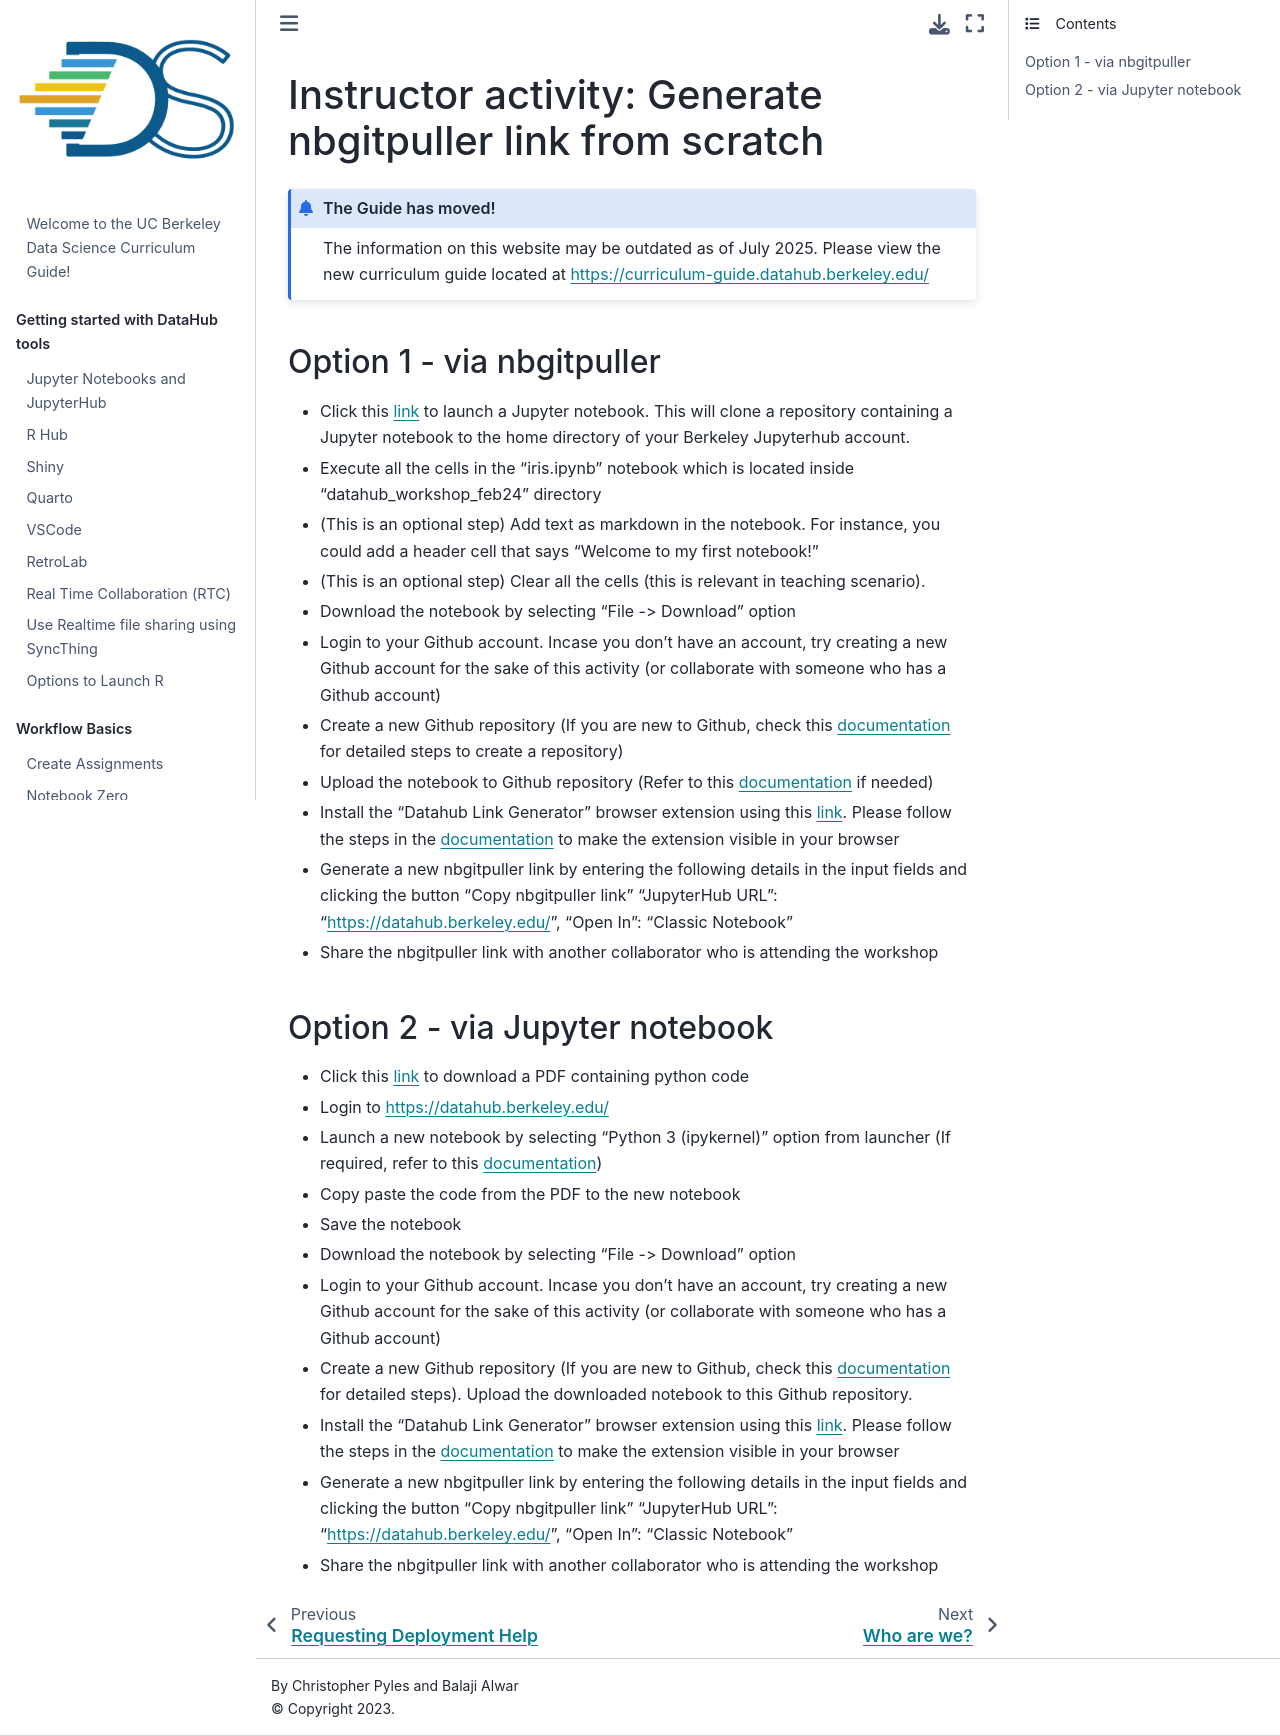

repository: ds-modules/curriculum-guide · page: technology/instructor-activity.html · generator: jekyll

# Instructor activity: Generate nbgitpuller link from scratch

:::{admonition} The Guide has moved!
The information on this website may be outdated as of July 2025. Please view the new curriculum guide located at [https://curriculum-guide.datahub.berkeley.edu/](https://curriculum-guide.datahub.berkeley.edu/)
:::

## Option 1 - via nbgitpuller
 
- Click this [link](https://datahub.berkeley.edu/hub/user-redirect/git-pull?repo=https%3A%2F%2Fgithub.com%2Fds-modules%2FDatahub-Workshop&branch=main&urlpath=tree%2FDatahub-Workshop%2Firis.ipynb) to launch a Jupyter notebook. This will clone a repository containing a Jupyter notebook to the home directory of your Berkeley Jupyterhub account.
- Execute all the cells in the "iris.ipynb" notebook which is located inside "datahub_workshop_feb24" directory
- (This is  an optional step) Add text as markdown in the notebook. For instance, you could add a header cell that says "Welcome to my first notebook!"
- (This is an optional step) Clear all the cells (this is relevant in teaching scenario).
- Download the notebook by selecting "File -> Download" option
- Login to your Github account. Incase you don't have an account, try creating a new Github account for the sake of this activity (or collaborate with someone who has a Github account)
- Create a new Github repository (If you are new to Github, check this [documentation](https://docs.github.com/en/repositories/creating-and-managing-repositories/quickstart-for-repositories) for detailed steps to create a repository) 
- Upload the notebook to Github repository (Refer to this [documentation](https://ds-modules.github.io/curriculum-guide/workflow/pushing-to-github.html?highlight=upload#using-the-web-interface) if needed)
- Install the "Datahub Link Generator" browser extension using this [link](https://chromewebstore.google.com/detail/datahub-link-generator/lnaihiajhgbdabdnghflmjnamjkojpke?hl=en&authuser=1). Please follow the steps in the [documentation](https://ds-modules.github.io/curriculum-guide/workflow/distributing-notebooks.html?highlight=nbgitpuller#nbgitpuller-plugin) to make the extension visible in your browser
- Generate a new nbgitpuller link by entering the following details in the input fields and clicking the button "Copy nbgitpuller link"
"JupyterHub URL": "https://datahub.berkeley.edu/", 
"Open In": "Classic Notebook"
- Share the nbgitpuller link with another collaborator who is attending the workshop


## Option 2 - via Jupyter notebook

- Click this [link](https://drive.google.com/drive/u/1/folders/12qOYTF3JELjBuofxsC4ktLBZFt2GD1TG) to download a PDF containing python code
- Login to https://datahub.berkeley.edu/
- Launch a new notebook by selecting "Python 3 (ipykernel)" option from launcher (If required, refer to this [documentation](https://ds-modules.github.io/curriculum-guide/workflow/creating-notebooks.html?highlight=notebook#create-a-blank-notebook))
- Copy paste the code from the PDF to the new notebook
- Save the notebook
- Download the notebook by selecting "File -> Download" option
- Login to your Github account. Incase you don't have an account, try creating a new Github account for the sake of this activity (or collaborate with someone who has a Github account)
- Create a new Github repository (If you are new to Github, check this [documentation](https://docs.github.com/en/repositories/creating-and-managing-repositories/quickstart-for-repositories) for detailed steps). Upload the downloaded notebook to this Github repository.
- Install the "Datahub Link Generator" browser extension using this [link](https://chromewebstore.google.com/detail/datahub-link-generator/lnaihiajhgbdabdnghflmjnamjkojpke?hl=en&authuser=1). Please follow the steps in the [documentation](https://ds-modules.github.io/curriculum-guide/workflow/distributing-notebooks.html?highlight=nbgitpuller#nbgitpuller-plugin) to make the extension visible in your browser
- Generate a new nbgitpuller link by entering the following details in the input fields and clicking the button "Copy nbgitpuller link"
"JupyterHub URL": "https://datahub.berkeley.edu/", 
"Open In": "Classic Notebook"
- Share the nbgitpuller link with another collaborator who is attending the workshop
